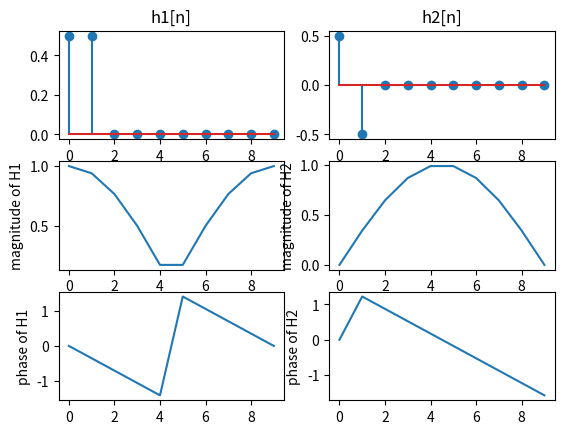

The matplotlib source for this figure:
# -*- coding: utf-8 -*-
"""
Created on Thu Dec 23 14:31:46 2021

@author: cb.en.u4ece19116
"""

import numpy as np
import matplotlib.pyplot as plt
import cmath

def imp(fn,m,shift):
    fn=np.zeros(len(m))
    im=np.zeros(len(m))
    for i in m:
        if i==0:
            fn[i]=1
        else:
            fn[i]=0
    for i in m:
        if(i-shift)<0:
            im[i]=0
        else:
            im[i]=fn[i-shift]
    return im

n=np.arange(-1,4)
q=np.zeros(10)
x1=imp(q,n,0)
x2=imp(q,n,1)  

h1=np.zeros(10)
h2=np.zeros(10)

for i in range(0,3):
    h1[i]=0.5*x1[i]+0.5*x2[i]
plt.subplot(321)
plt.stem(h1)
plt.title("h1[n]")   

for i in range(0,3):
    h2[i]=0.5*x1[i]-0.5*x2[i]
plt.subplot(322)
plt.stem(h2)  
plt.title("h2[n]")   

def dtft(x,N):
    X=[]
    j=cmath.sqrt(-1)
    m=len(x)
    omega=np.linspace(0,2*np.pi,N)
    for i in range(0,m):
        sum=0
        for n in range(0,m):
            sum=(sum+x[n]*np.exp((-j)*omega[i]*n))
        X.append(sum)
    return X

H1=dtft(h1,10)
H2=dtft(h2,10)

plt.subplot(323)        
plt.plot(np.abs(H1))    
plt.ylabel("magnitude of H1")  
plt.subplot(325)    
plt.plot(np.angle(H1))
plt.ylabel("phase of H1")  

plt.subplot(324)        
plt.plot(np.abs(H2))    
plt.ylabel("magnitude of H2")  
plt.subplot(326)    
plt.plot(np.angle(H2))       
plt.ylabel("phase of H2")  